Photos from the image-classification dataset "images" in the GitHub repository dhruvp/wbc-classification. Its 4 classes are: eosinophil, lymphocyte, monocyte, neutrophil.

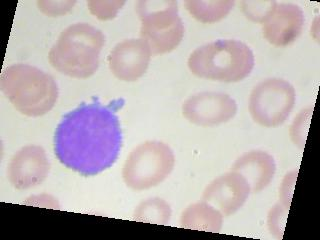
Label: lymphocyte

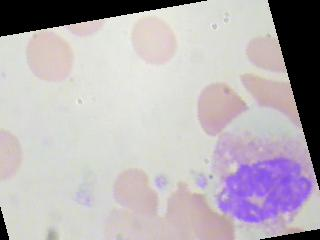
Label: neutrophil

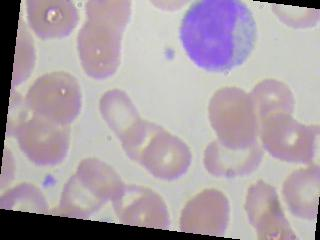
Label: monocyte

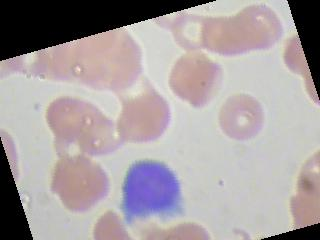
Label: lymphocyte

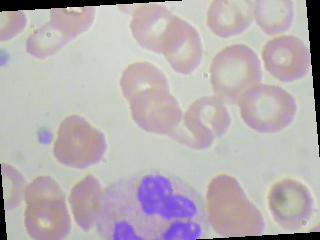
Label: neutrophil

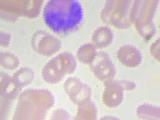
Label: eosinophil
